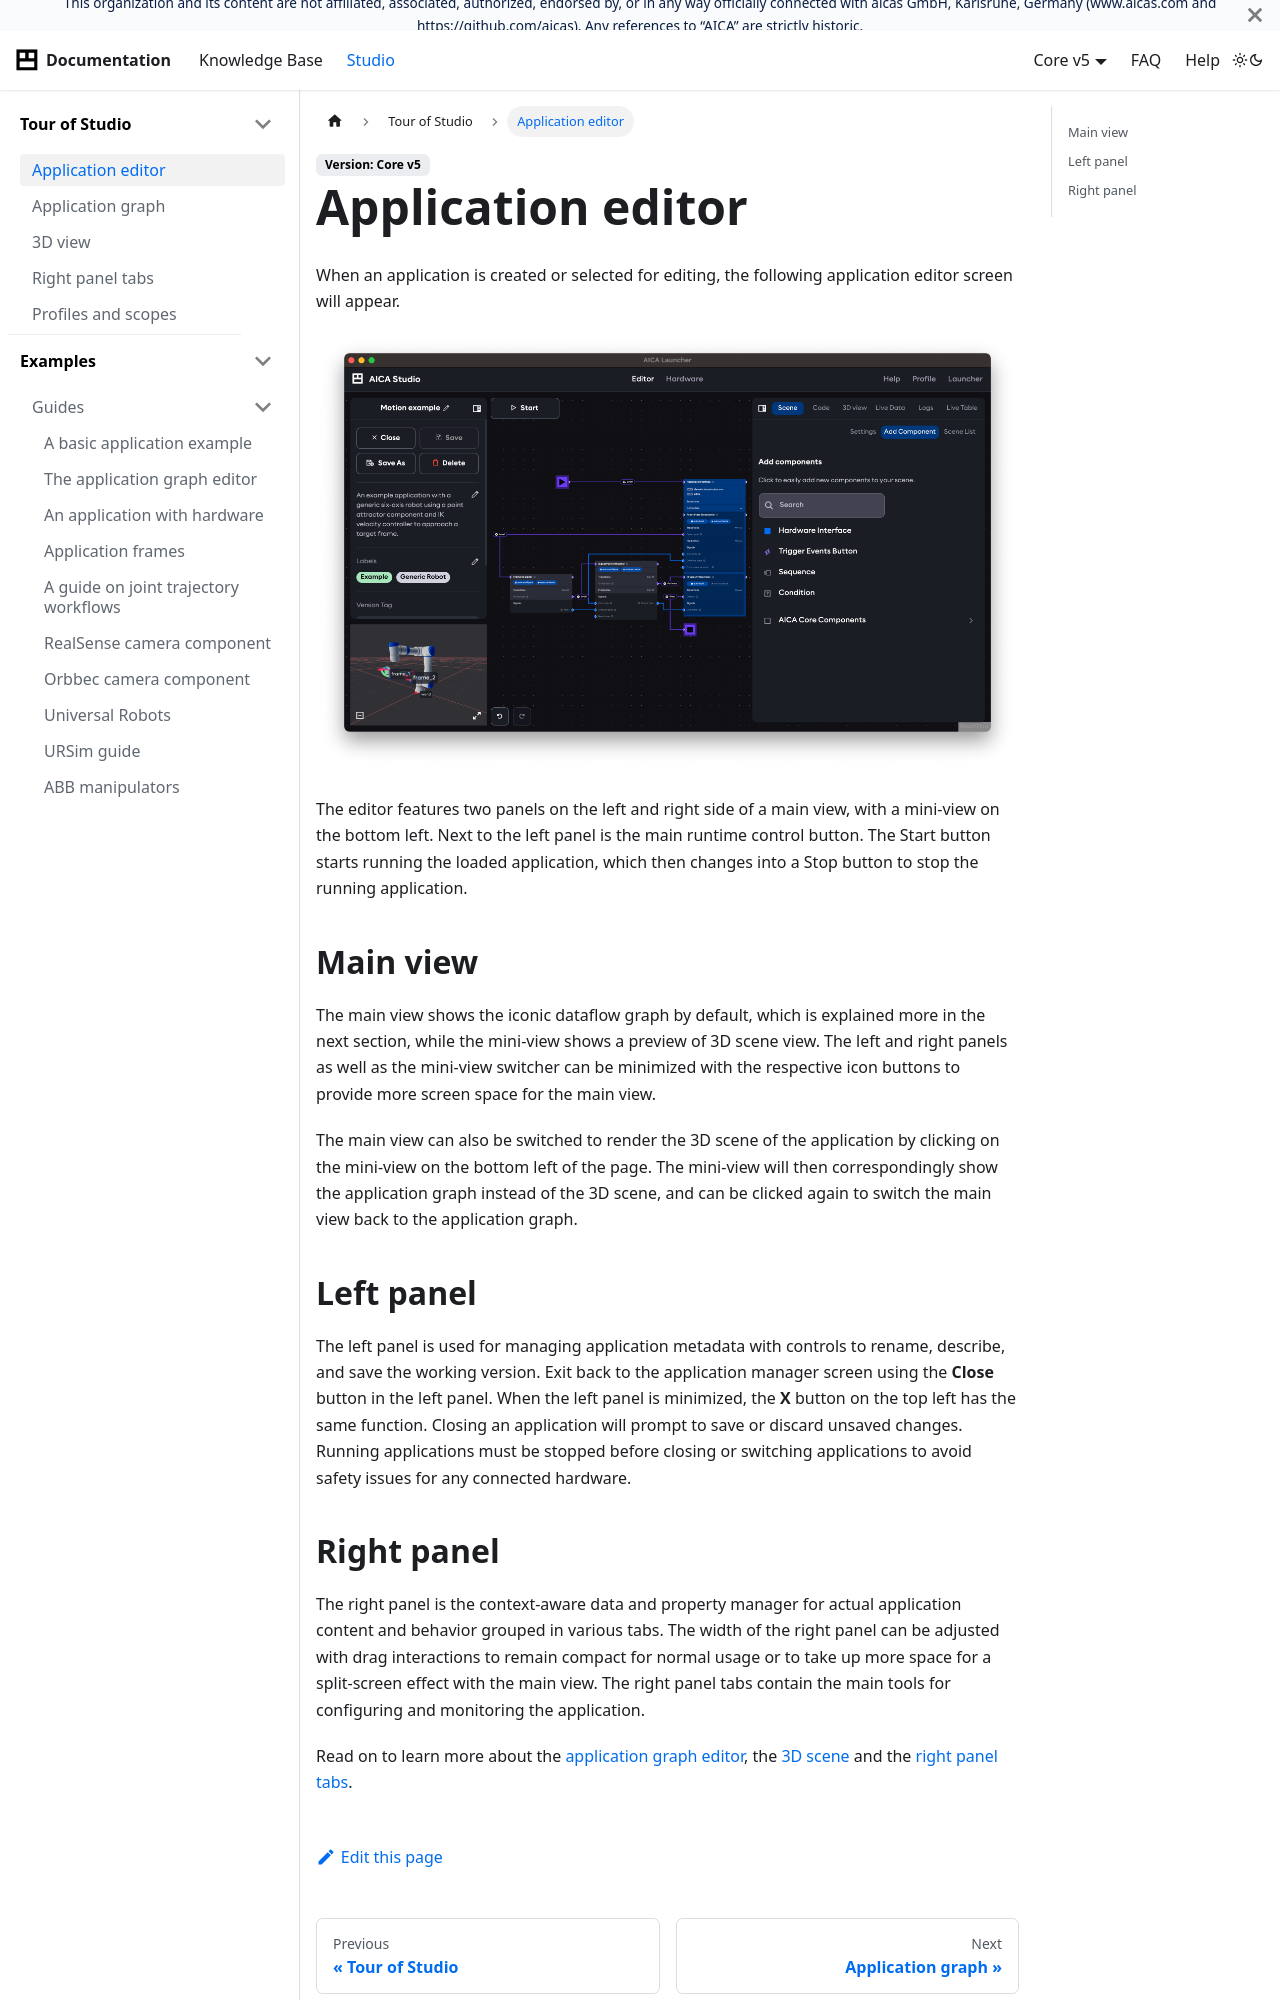

repository: aica-technology/api · page: core/studio/editor/index.html · generator: docusaurus

---
sidebar_position: 1
title: Application editor
---

# Application editor

When an application is created or selected for editing, the following application editor screen will appear.

![aica-studio-application-editor](./assets/aica-studio-application-editor.png)

The editor features two panels on the left and right side of a main view, with a mini-view on the bottom left. Next to
the left panel is the main runtime control button. The Start button starts running the loaded application, which then
changes into a Stop button to stop the running application.

## Main view

The main view shows the iconic dataflow graph by default, which is explained more in the next section, while the
mini-view shows a preview of 3D scene view. The left and right panels as well as the mini-view switcher can be minimized
with the respective icon buttons to provide more screen space for the main view.

The main view can also be switched to render the 3D scene of the application by clicking on the mini-view on the bottom
left of the page. The mini-view will then correspondingly show the application graph instead of the 3D scene, and can
be clicked again to switch the main view back to the application graph.

## Left panel

The left panel is used for managing application metadata with controls to rename, describe, and save the working
version. Exit back to the application manager screen using the **Close** button in the left panel. When the left panel is
minimized, the **X** button on the top left has the same function. Closing an application will prompt to save or discard
unsaved changes. Running applications must be stopped before closing or switching applications to avoid safety issues
for any connected hardware.
